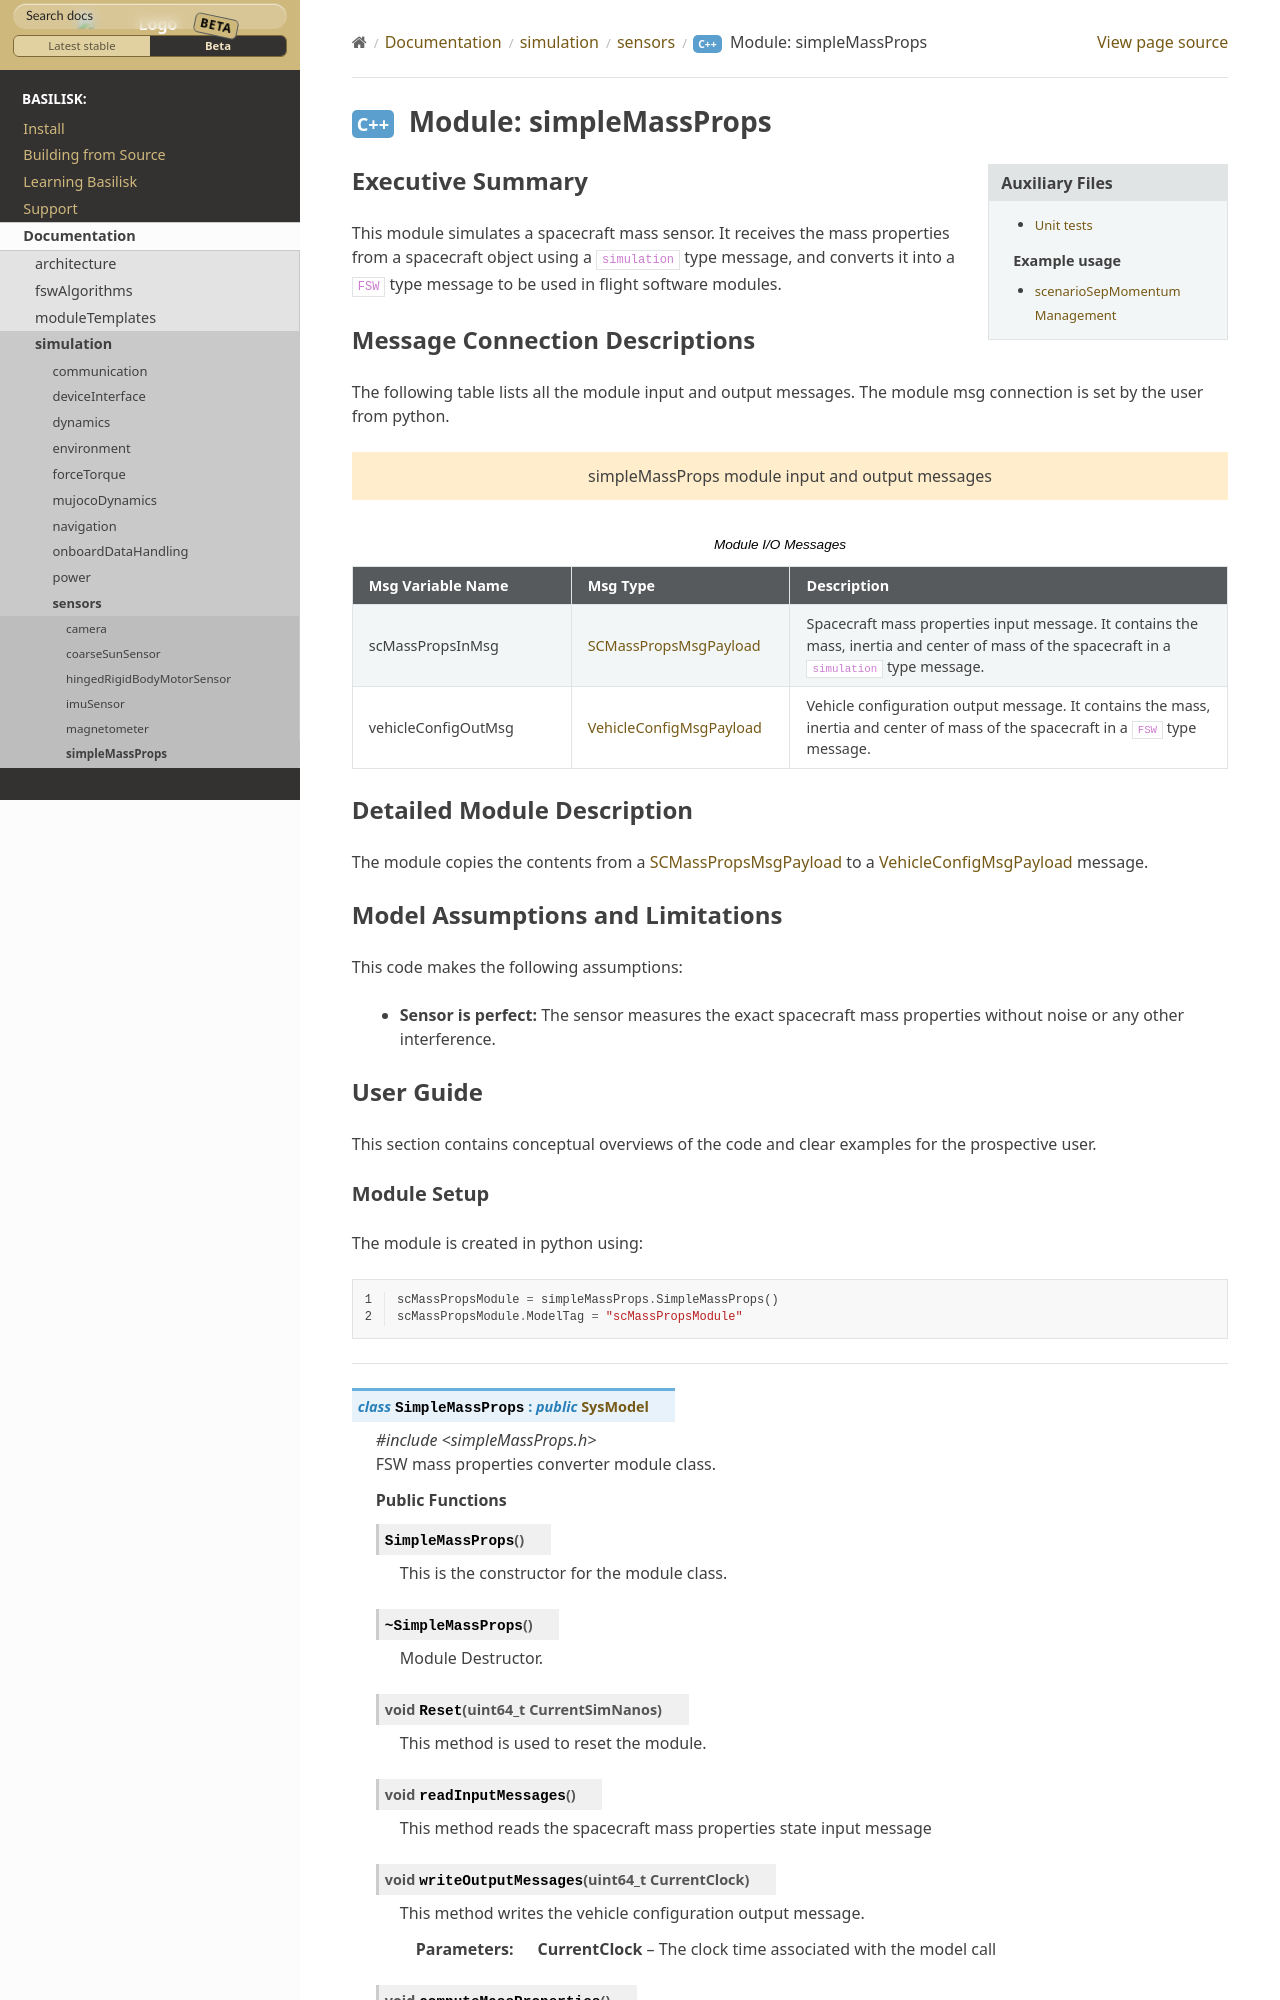

repository: AVSLab/basilisk · page: develop/Documentation/simulation/sensors/simpleMassProps/simpleMassProps.html · generator: sphinx

Executive Summary
-----------------

This module simulates a spacecraft mass sensor. It receives the mass properties from a spacecraft object using a ``simulation`` type message, and converts it into a ``FSW`` type message to be used in flight software modules.


Message Connection Descriptions
-------------------------------
The following table lists all the module input and output messages.  The module msg connection is set by the
user from python.

.. bsk-module-io:: simpleMassProps

   input scMassPropsInMsg SCMassPropsMsgPayload
      Spacecraft mass properties input message. It contains the mass, inertia and center of mass of the spacecraft in a ``simulation`` type message.

   output vehicleConfigOutMsg VehicleConfigMsgPayload
      Vehicle configuration output message. It contains the mass, inertia and center of mass of the spacecraft in a ``FSW`` type message.

Detailed Module Description
---------------------------

The module copies the contents from a :ref:`SCMassPropsMsgPayload` to a :ref:`VehicleConfigMsgPayload` message.
